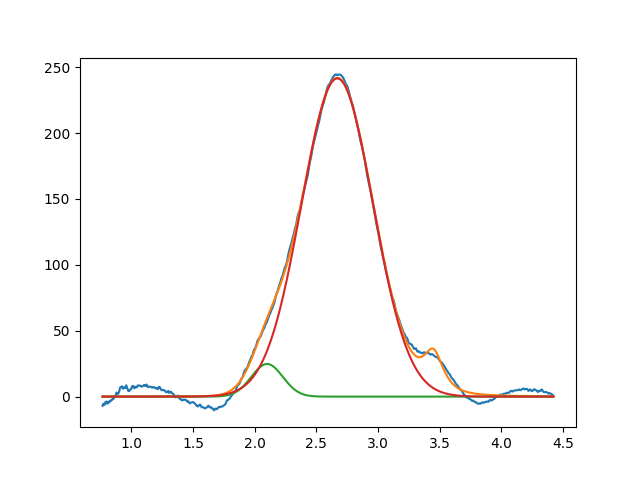

Values plotted in this chart, from the file beside it:
2.099999999999999645e+00, 2.477202702952860136e+01, 2.999999999999892197e-01, 9.999999999999921174e-01
2.669462874281379516e+00, 2.414504326021583438e+02, 6.811657046950565508e-01, 9.999999999998595568e-01
3.450000000008492940e+00, 2.980491065229210079e+01, 1.999999999999999833e-01, 1.047885176363686083e-01
